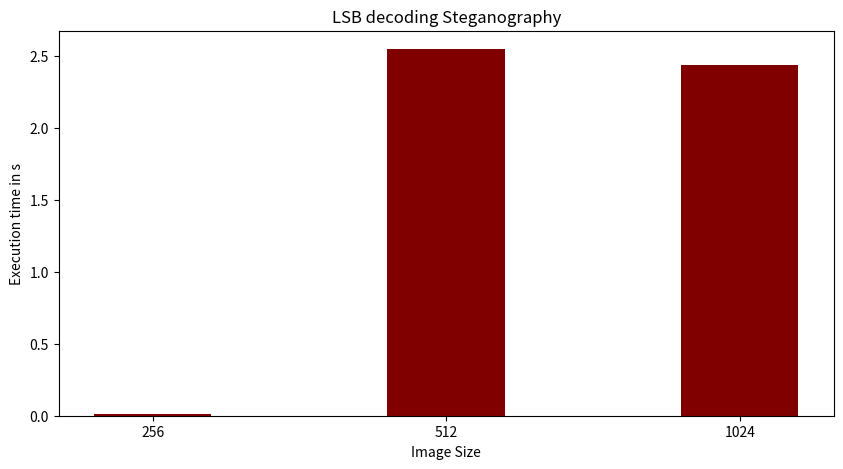

Source code (Python):
import numpy as np
import matplotlib.pyplot as plt
 
  
# creating the dataset
data = {'256':0.01, '512':2.55, '1024':2.44}
courses = list(data.keys())
values = list(data.values())
  
fig = plt.figure(figsize = (10, 5))
 
# creating the bar plot
plt.bar(courses, values, color ='maroon',
        width = 0.4)
 
plt.xlabel("Image Size")
plt.ylabel("Execution time in s")
plt.title("LSB decoding Steganography")
plt.show()